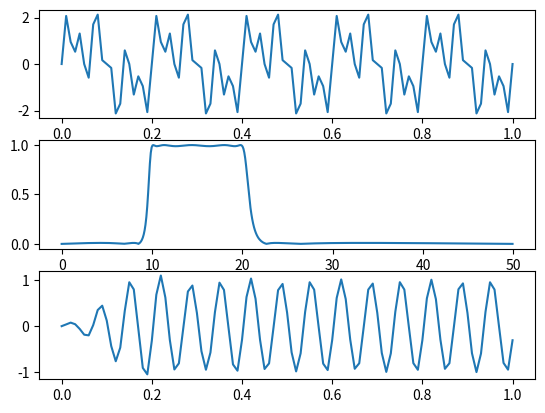

Here is the Python script that generated this plot:
import numpy as np
import scipy.signal as sig
import matplotlib.pyplot as plt

fs = 100
t = np.arange(0, 1.01, 1 / fs)
s = np.sin(2 * np.pi * t * 5) + np.sin(2 * np.pi * t * 15) + np.sin(2 * np.pi * t * 30);
plt.subplot(3, 1, 1)
plt.plot(t, s)

wp1 = 10 / 50
wp2 = 20 / 50
ws1 = 5 / 50
ws2 = 25 / 50
wp = np.array([wp1, wp2])
ws = np.array([ws1, ws2])
rp = 0.1
rs = 40
[n, w] = sig.ellipord(wp, ws, rp, rs)
[b, a] = sig.ellip(n, rp, rs, w, btype='bandpass')
w, h = sig.freqz(b, a, 512, fs=fs)
plt.subplot(3, 1, 2)
plt.plot(w, np.abs(h))

sf = sig.lfilter(b, a, s)
plt.subplot(3, 1, 3)
plt.plot(t, sf)
plt.show()
